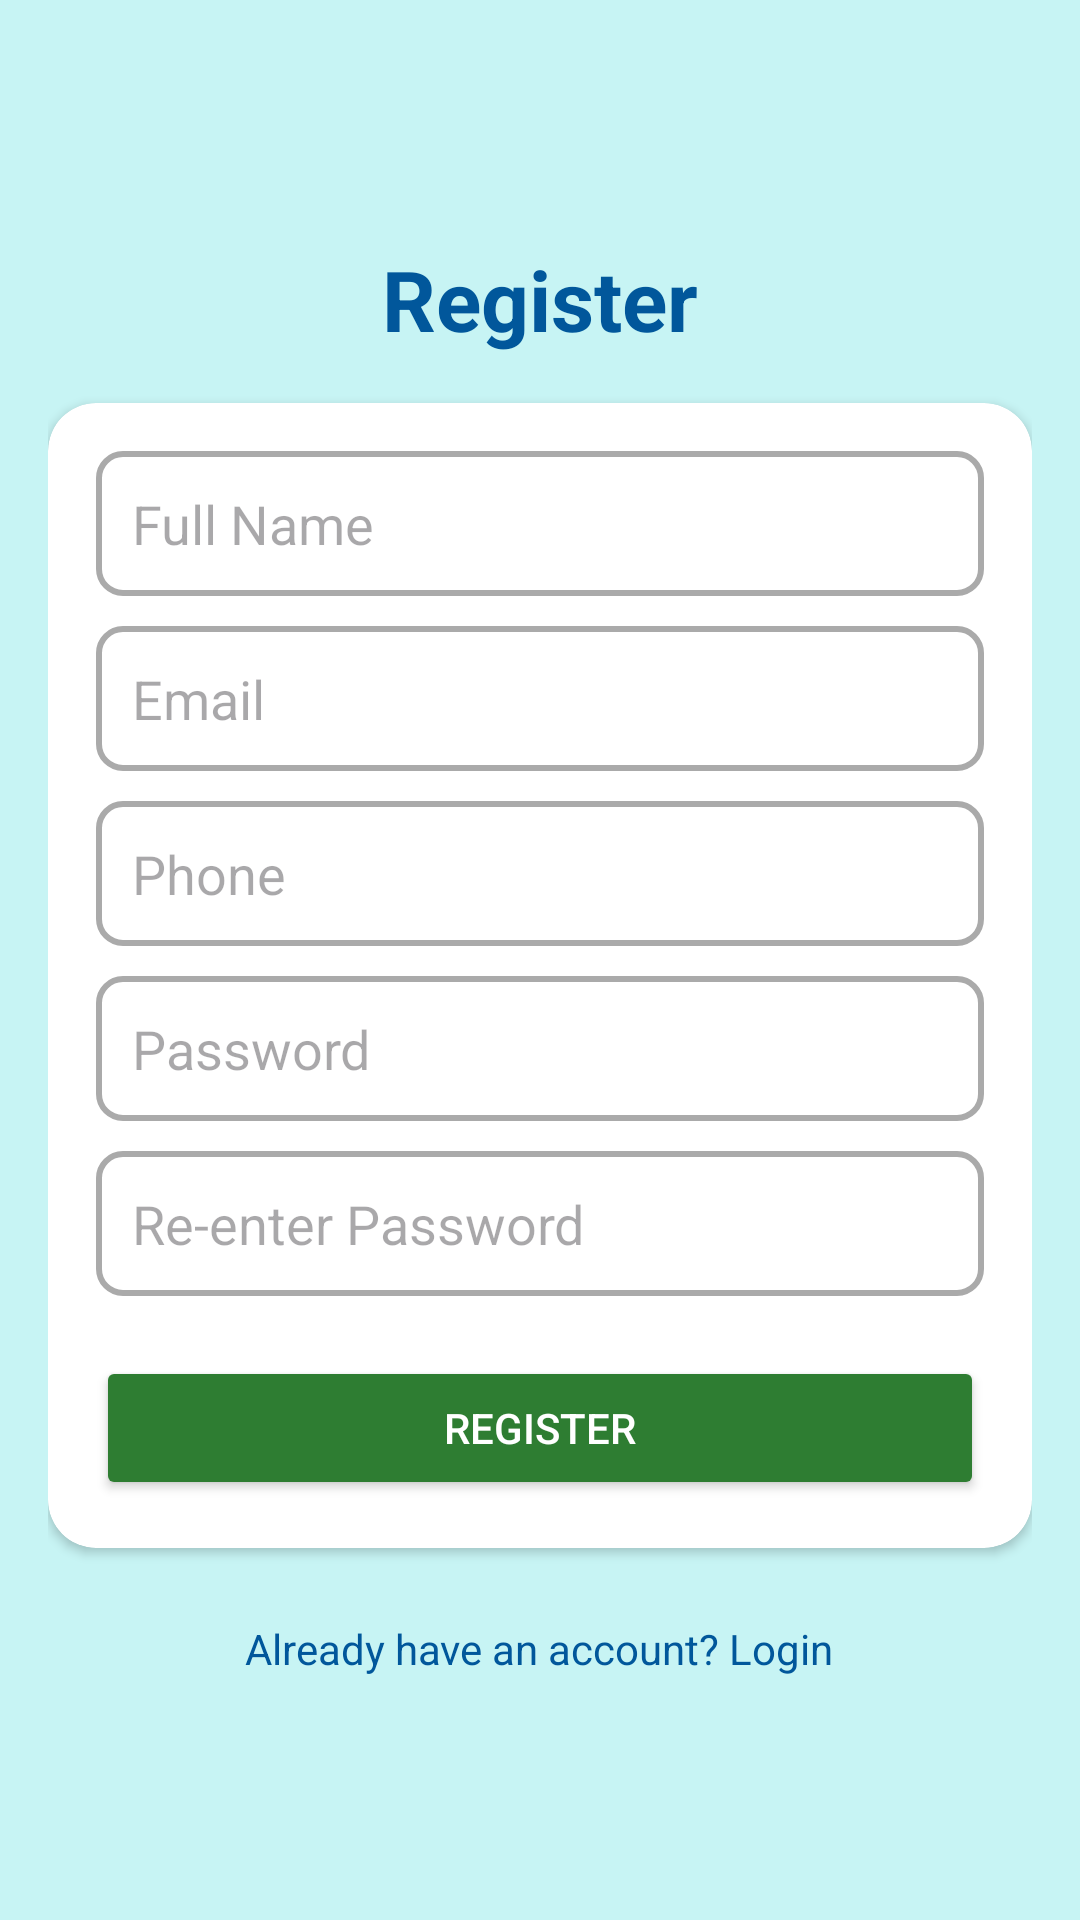

This screen was rendered from an Android layout file. Write that file and the resources it references.
<!-- AndroidManifest.xml: application theme Theme.ProductShopping -->
<!-- res/layout/activity_register.xml -->
<?xml version="1.0" encoding="utf-8"?>
<LinearLayout xmlns:android="http://schemas.android.com/apk/res/android"
    xmlns:app="http://schemas.android.com/apk/res-auto"
    xmlns:tools="http://schemas.android.com/tools"
    android:id="@+id/main"
    android:layout_width="match_parent"
    android:layout_height="match_parent"
    android:orientation="vertical"
    android:gravity="center"
    android:background="@color/light_blue"
    android:padding="16dp"
    tools:context=".activities.RegisterActivity">
    
    <TextView
        android:id="@+id/labelRegistration"
        android:layout_width="wrap_content"
        android:layout_height="wrap_content"
        android:text="@string/register"
        android:textSize="28sp"
        android:textColor="@color/dark_blue"
        android:textStyle="bold"
        android:layout_marginBottom="16dp" />

    
    <androidx.cardview.widget.CardView
        android:layout_width="match_parent"
        android:layout_height="wrap_content"
        android:elevation="8dp"
        app:cardCornerRadius="16dp"
        android:background="@drawable/card_background_3d">

        <LinearLayout
            android:layout_width="match_parent"
            android:layout_height="wrap_content"
            android:orientation="vertical"
            android:padding="16dp">

            
            <EditText
                android:id="@+id/editTextFullName"
                android:layout_width="match_parent"
                android:layout_height="wrap_content"
                android:autofillHints=""
                android:hint="@string/full_name"
                android:textColor="@color/black"
                android:maxLength="500"
                android:inputType="textPersonName"
                android:padding="12dp"
                android:background="@drawable/edittext_3d"/>

            
            <EditText
                android:id="@+id/editTextEmail"
                android:layout_width="match_parent"
                android:layout_height="wrap_content"
                android:autofillHints=""
                android:hint="@string/email"
                android:maxLength="254"
                android:textColor="@color/black"
                android:inputType="textEmailAddress"
                android:padding="12dp"
                android:background="@drawable/edittext_3d"
                android:layout_marginTop="10dp"/>

            
            <EditText
                android:id="@+id/editTextPhone"
                android:layout_width="match_parent"
                android:layout_height="wrap_content"
                android:autofillHints=""
                android:hint="@string/phone"
                android:maxLength="500"
                android:textColor="@color/black"
                android:inputType="phone"
                android:padding="12dp"
                android:background="@drawable/edittext_3d"
                android:layout_marginTop="10dp"/>

            
            <EditText
                android:id="@+id/editTextPassword"
                android:layout_width="match_parent"
                android:layout_height="wrap_content"
                android:autofillHints=""
                android:hint="@string/password"
                android:inputType="textPassword"
                android:padding="12dp"
                android:textColor="@color/black"
                android:background="@drawable/edittext_3d"
                android:layout_marginTop="10dp"/>

            
            <EditText
                android:id="@+id/editTextPassword2"
                android:layout_width="match_parent"
                android:layout_height="wrap_content"
                android:autofillHints=""
                android:hint="@string/re_enter_password"
                android:inputType="textPassword"
                android:padding="12dp"
                android:textColor="@color/black"
                android:background="@drawable/edittext_3d"
                android:layout_marginTop="10dp"/>

            <ProgressBar
                android:id="@+id/progressBarRegistration"
                android:layout_width="match_parent"
                android:layout_height="wrap_content"
                android:visibility="gone"/>
            <TextView
                android:layout_width="match_parent"
                android:layout_height="wrap_content"
                android:text="@string/error"
                android:textColor="@color/red"
                android:textStyle="italic"
                android:gravity="center_horizontal"
                android:visibility="gone"
                android:id="@+id/errorText"/>

            
            <Button
                android:id="@+id/buttonRegister"
                android:layout_width="match_parent"
                android:layout_height="wrap_content"
                android:text="@string/register"
                android:layout_marginTop="20dp"
                android:backgroundTint="@color/dark_green"
                android:textColor="@android:color/white"/>

        </LinearLayout>

    </androidx.cardview.widget.CardView>
    <TextView
        android:id="@+id/textLogin"
        android:layout_width="wrap_content"
        android:layout_height="wrap_content"
        android:text="@string/already_have_an_account_login"
        android:textSize="14sp"
        android:textColor="@color/dark_blue"
        android:layout_gravity="center"
        android:layout_marginTop="24dp"/>

</LinearLayout>
<!-- resources referenced by this layout -->
<resources>
  <color name="black">#FF000000</color>
  <color name="dark_blue">#01579B</color>
  <color name="dark_green">#2E7D32</color>
  <color name="light_blue">#C7F4F4</color>
  <color name="red">#FF0000</color>
  <!-- drawable card_background_3d (drawable) -->
  <shape xmlns:android="http://schemas.android.com/apk/res/android">
      <solid android:color="@android:color/white" />
      <corners android:radius="16dp" />
      <padding
          android:left="4dp"
          android:top="4dp"
          android:right="4dp"
          android:bottom="4dp" />
      <stroke
          android:width="2dp"
          android:color="@android:color/darker_gray" />
  </shape>
  <!-- drawable edittext_3d (drawable) -->
  <?xml version="1.0" encoding="utf-8"?>
  <shape xmlns:android="http://schemas.android.com/apk/res/android">
      <solid android:color="@android:color/white" />
      <corners android:radius="8dp" />
      <stroke android:width="2dp" android:color="@android:color/darker_gray" />
  </shape>
  <string name="already_have_an_account_login">Already have an account? Login</string>
  <string name="email">Email</string>
  <string name="error">error</string>
  <string name="full_name">Full Name</string>
  <string name="password">Password</string>
  <string name="phone">Phone</string>
  <string name="re_enter_password">Re-enter Password</string>
  <string name="register">Register</string>
  <style name="Theme.ProductShopping" parent="Base.Theme.ProductShopping" />
  <style name="Base.Theme.ProductShopping" parent="Theme.Material3.DayNight.NoActionBar">
          
          
      </style>
</resources>
